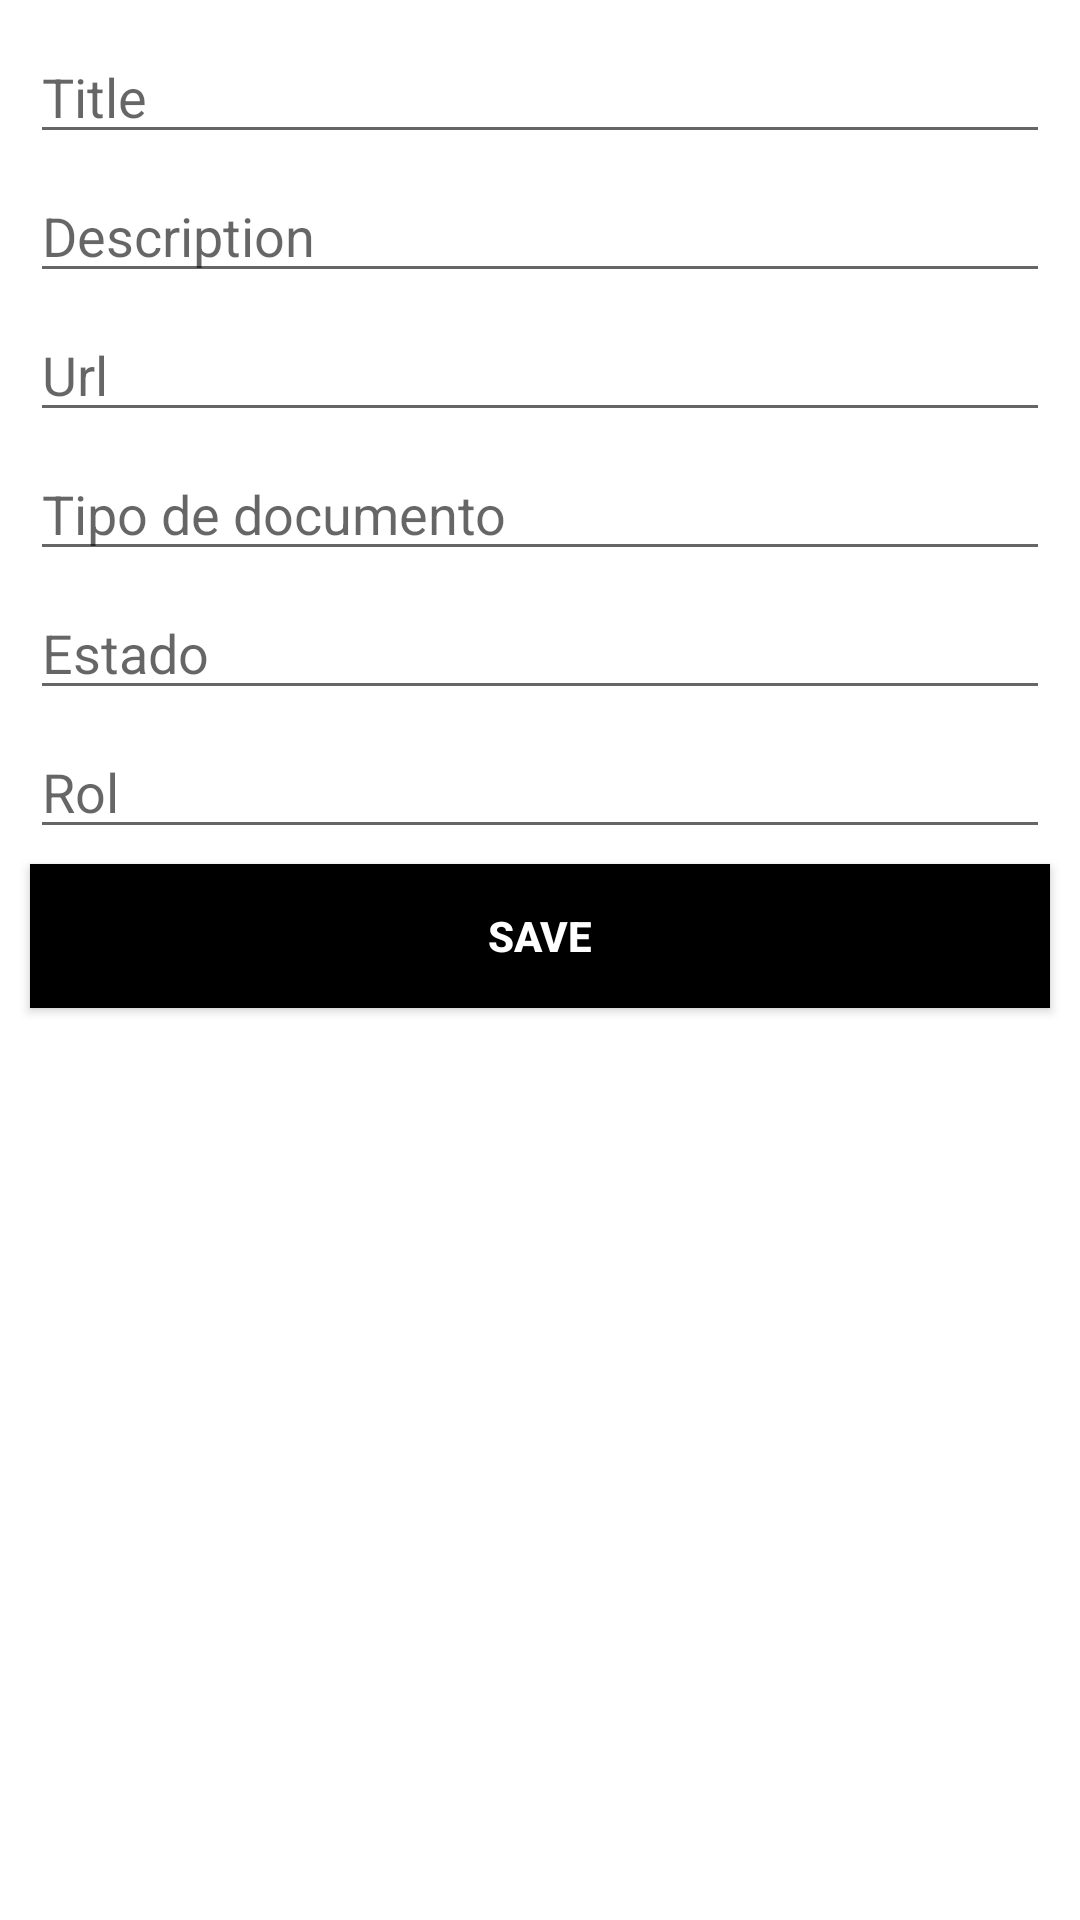

Android layout source for this screen:
<!-- AndroidManifest.xml: application theme Theme.PHVA -->
<!-- res/layout/activity_custom_dialog.xml -->
<?xml version="1.0" encoding="utf-8"?>
<LinearLayout
    android:orientation="vertical"
    xmlns:android="http://schemas.android.com/apk/res/android" android:layout_width="match_parent"
    android:layout_height="match_parent">



    <EditText
        android:layout_marginTop="10dp"
        android:hint="Title"
        android:layout_marginLeft="10dp"
        android:layout_marginRight="10dp"
        android:layout_marginBottom="5dp"
        android:id="@+id/title"
        android:layout_width="match_parent"
        android:layout_height="wrap_content"/>


    <EditText
        android:hint="Description"
        android:layout_marginLeft="10dp"
        android:layout_marginRight="10dp"
        android:layout_marginBottom="5dp"
        android:id="@+id/description"
        android:layout_width="match_parent"
        android:layout_height="wrap_content"/>

    <EditText
        android:hint="Url"
        android:layout_marginLeft="10dp"
        android:layout_marginRight="10dp"
        android:layout_marginBottom="5dp"
        android:id="@+id/url"
        android:layout_width="match_parent"
        android:layout_height="wrap_content"/>

    <EditText
        android:hint="Tipo de documento"
        android:layout_marginLeft="10dp"
        android:layout_marginRight="10dp"
        android:layout_marginBottom="5dp"
        android:id="@+id/tp_doc"
        android:layout_width="match_parent"
        android:layout_height="wrap_content"/>


    <EditText
        android:hint="Estado"
        android:layout_marginLeft="10dp"
        android:layout_marginRight="10dp"
        android:layout_marginBottom="5dp"
        android:id="@+id/status"
        android:layout_width="match_parent"
        android:layout_height="wrap_content"/>


    <EditText
        android:hint="Rol"
        android:layout_marginLeft="10dp"
        android:layout_marginRight="10dp"
        android:layout_marginBottom="5dp"
        android:id="@+id/rol"
        android:layout_width="match_parent"
        android:layout_height="wrap_content"/>

    <Button
        android:id="@+id/saveButton"
        android:textStyle="bold"
        android:textColor="#FFFFFF"
        android:text="Save"
        android:background="@color/black"
        android:layout_marginLeft="10dp"
        android:layout_marginRight="10dp"
        android:layout_marginBottom="10dp"
        android:layout_width="match_parent"
        android:layout_height="wrap_content"/>



</LinearLayout>
<!-- resources referenced by this layout -->
<resources>
  <color name="black">#FF000000</color>
  <style name="Theme.PHVA" parent="Theme.MaterialComponents.DayNight.NoActionBar">
          
          <item name="colorPrimary">@color/buttons</item>
          <item name="colorPrimaryVariant">@color/buttons</item>
          <item name="colorOnPrimary">@color/white</item>
          
          <item name="colorSecondary">@color/teal_200</item>
          <item name="colorSecondaryVariant">@color/teal_700</item>
          <item name="colorOnSecondary">@color/black</item>
          
          <item name="android:statusBarColor" tools:targetApi="l">?attr/colorPrimaryVariant</item>
          
      </style>
  <color name="white">#CCC</color>
  <color name="teal_200">#FF03DAC5</color>
  <color name="teal_700">#FF018786</color>
</resources>
